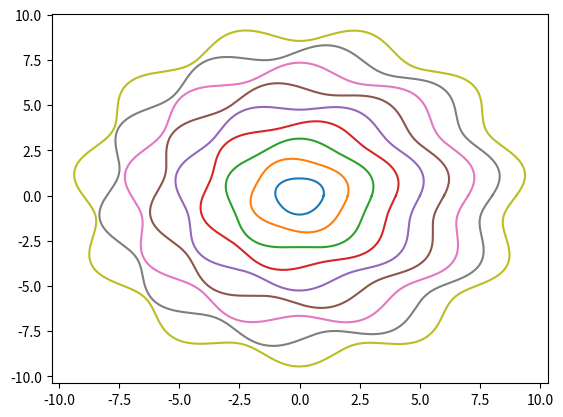

Reproduce this figure in Python.
import numpy as np
import matplotlib.pyplot as plt
import math

#sum of t(k)y(k) for (a)
t = np.arange(0,np.pi, np.pi/30)
y = np.cos(t)
S = np.sum(t * y)
print(f"the sum is {S}")


# constants for (b)
R = 1.2
delta_r = 0.1
f = 15
p = 0

# figure with two parametric curves for (b)
theta = np.linspace(0, 2* np.pi, 1000)
x = R * (1 + delta_r * np.sin(f * theta + p)) * np.cos(theta)
y = R * (1 + delta_r * np.sin(f * theta + p)) * np.sin(theta)

# plt.plot(x, y)
# plt.show()

# second figure for (b)
delta_r = 0.05
p = np.random.uniform(0, 2)

for i  in range(1, 10):
    R = i
    f = 2 + i
    x = R * (1 + delta_r * np.sin(f * theta + p)) * np.cos(theta)
    y = R * (1 + delta_r * np.sin(f * theta + p)) * np.sin(theta)
    plt.plot(x, y)
    
plt.show()

